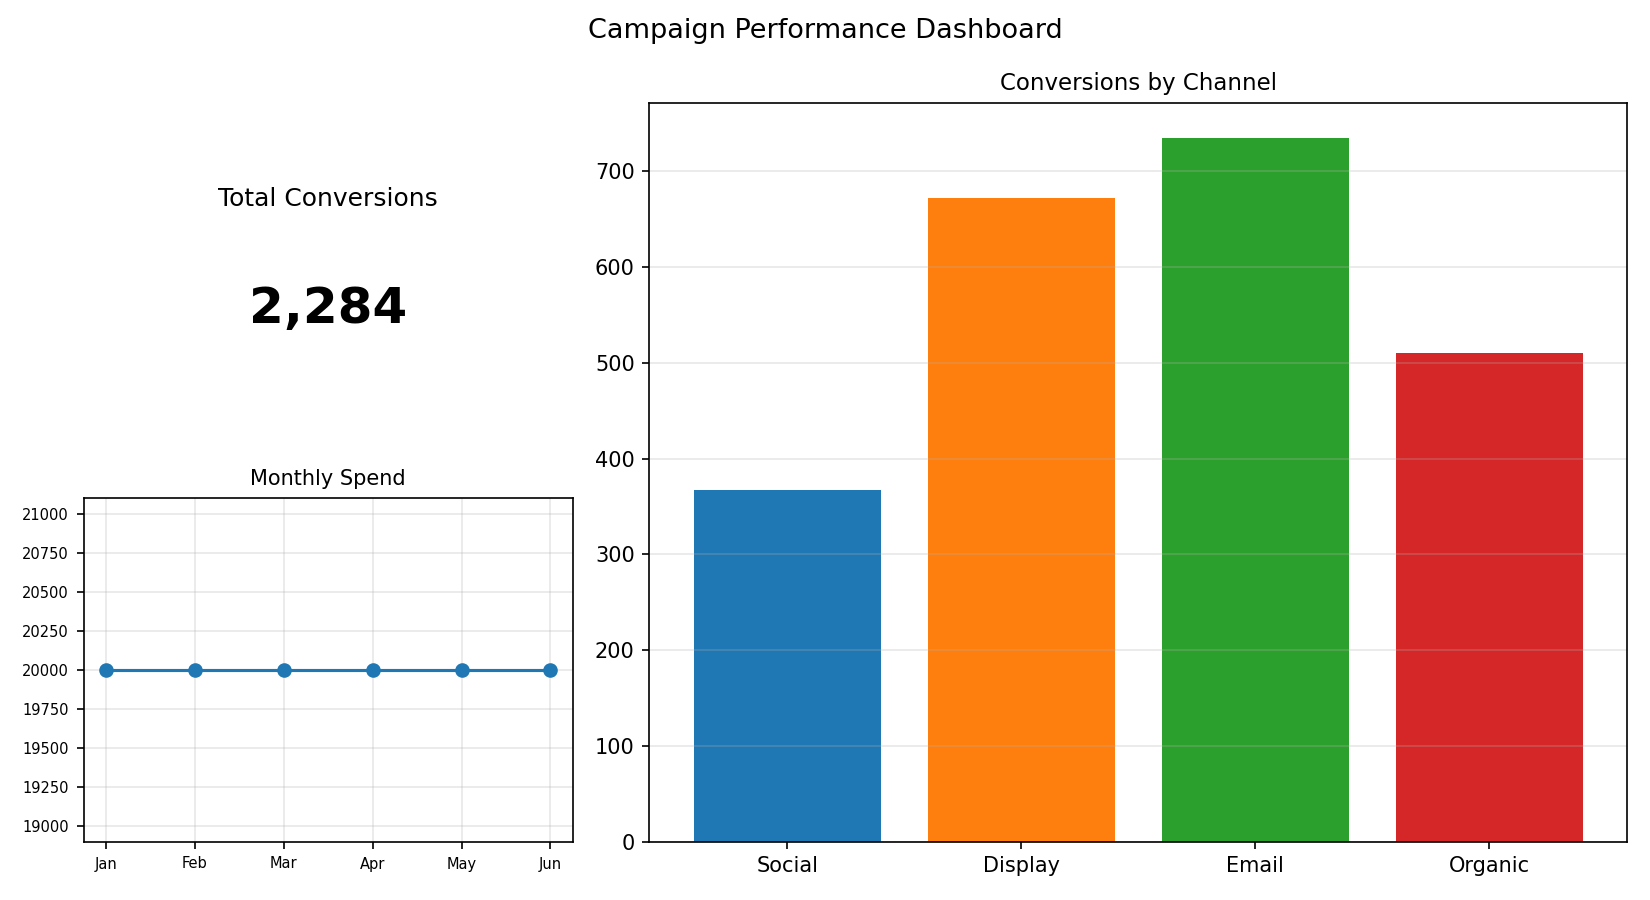

Values plotted in this chart, from the file beside it:
Channel, Conversions
Social, 367
Display, 672
Email, 735
Organic, 510
